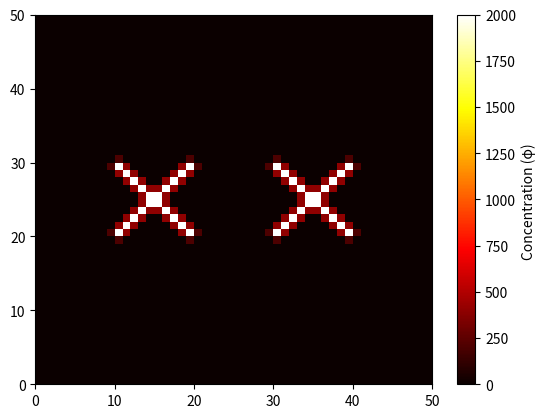

This figure's Python source:
import numpy as np
import matplotlib.pyplot as plt
from matplotlib.animation import FuncAnimation

# Simulation parameters
dt = 0.1
dx = 0.1
D = 0.01  # Example diffusion coefficient

L = 50  # Length of the plate
B = 50  # Width of the plate

# Heating device shaped like an X
Gr = np.eye(10) * 2000
for iGr in range(10):
    Gr[iGr, -iGr-1] = 2000

# Function to set M values corresponding to non-zero Gr values
def assert_heaters(M, Gr):
    M[20:30, 10:20] = np.where(Gr > 0, Gr, M[20:30, 10:20])
    M[20:30, 30:40] = np.where(Gr > 0, Gr, M[20:30, 30:40])

# Initialize concentration matrix
M = np.zeros([L, B])  # Matrix to hold the concentration values
assert_heaters(M, Gr)

# Build MM, a list of matrices, each element corresponding to M at a given step
T = np.arange(0, 10, dt)
MM = []
for itime in range(len(T)):
    M_new = M.copy()
    for j in range(1, L-1):
        for i in range(1, B-1):
            # Fick's second law for diffusion
            d2C_dx2 = (M[i+1, j] - 2*M[i, j] + M[i-1, j]) / dx**2
            d2C_dy2 = (M[i, j+1] - 2*M[i, j] + M[i, j-1]) / dx**2
            M_new[i, j] += D * dt * (d2C_dx2 + d2C_dy2)
    
    # Re-assert heaters
    assert_heaters(M_new, Gr)

    MM.append(M_new.copy())
    M = M_new

# Initialize the figure
fig = plt.figure()
pcm = plt.pcolormesh(MM[0], cmap='hot', shading='auto')
plt.colorbar(label='Concentration (φ) ')

# Function called to update the graphic
def step(i):
    if i >= len(MM): return
    pcm.set_array(MM[i].ravel())
    plt.title(f'Time: {i*dt:.2f} seconds')
    plt.draw()

# Create the animation
anim = FuncAnimation(fig, step, frames=len(MM), interval=50, repeat=False)
plt.show()